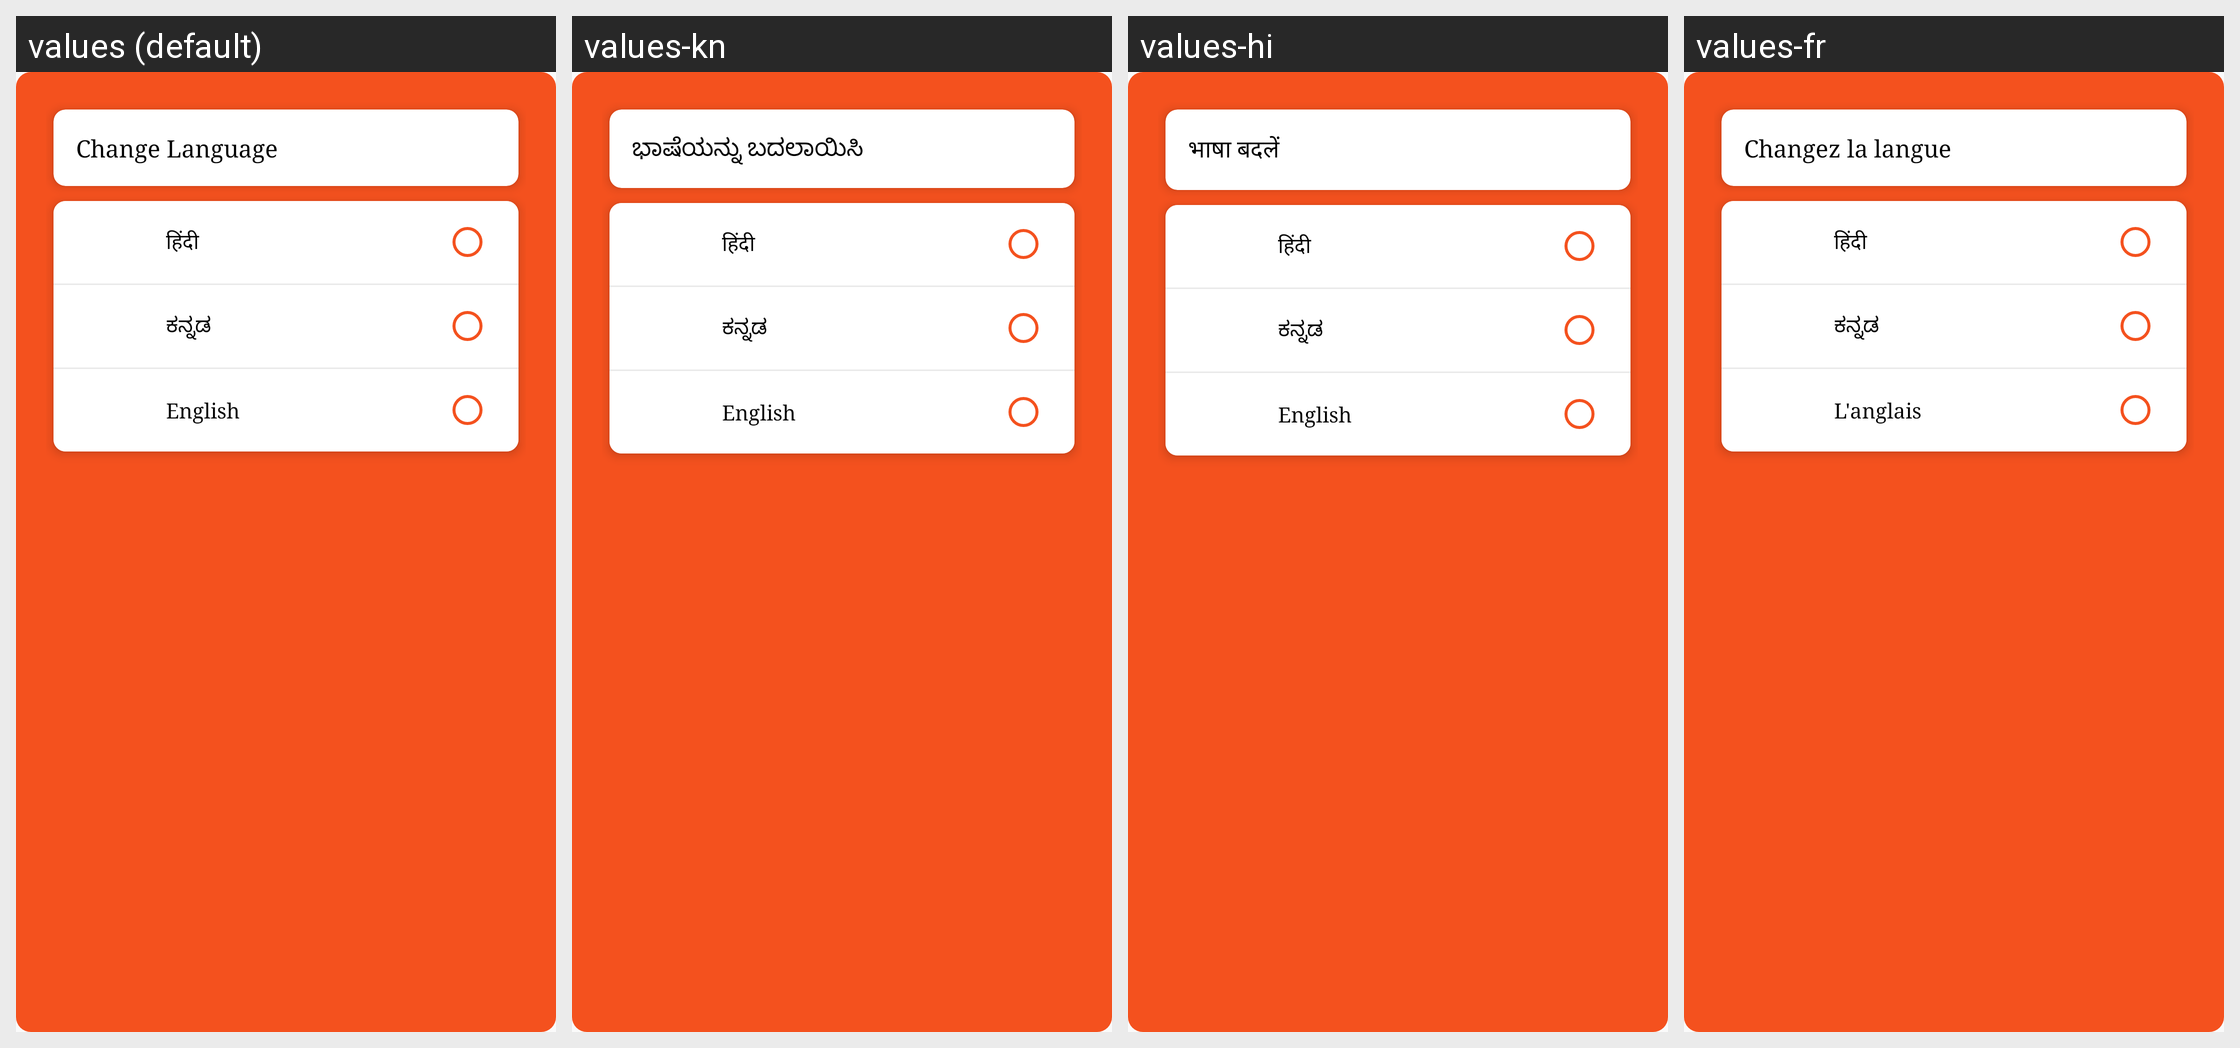

Here is an Android app screen in its default locale and in the app's own translations. Write out the translated-string differences for the strings that appear on this screen.
Android screen res/layout/dialog_language.xml rendered under 4 locales, left to right: values (default), values-kn, values-hi, values-fr. Device: Nexus 5 (rendered at 1080×1920; each locale shown at half size, 540×960, under a caption strip naming it); theme AppBaseTheme.NoActionBar.
Strings drawn on this screen, with the default value and each locale's value (text and hints the layout hard-codes, and strings that could not be matched under every locale, appear in the picture but are not listed):

lang_dialog_title
  values: Change Language
  values-kn: ಭಾಷೆಯನ್ನು ಬದಲಾಯಿಸಿ
  values-hi: भाषा बदलें
  values-fr: Changez la langue

hindi
  values: हिंदी
  values-kn: हिंदी
  values-hi: हिंदी
  values-fr: हिंदी

kannada
  values: ಕನ್ನಡ
  values-kn: ಕನ್ನಡ
  values-hi: ಕನ್ನಡ
  values-fr: ಕನ್ನಡ

english
  values: English
  values-kn: English
  values-hi: English
  values-fr: L'anglais
